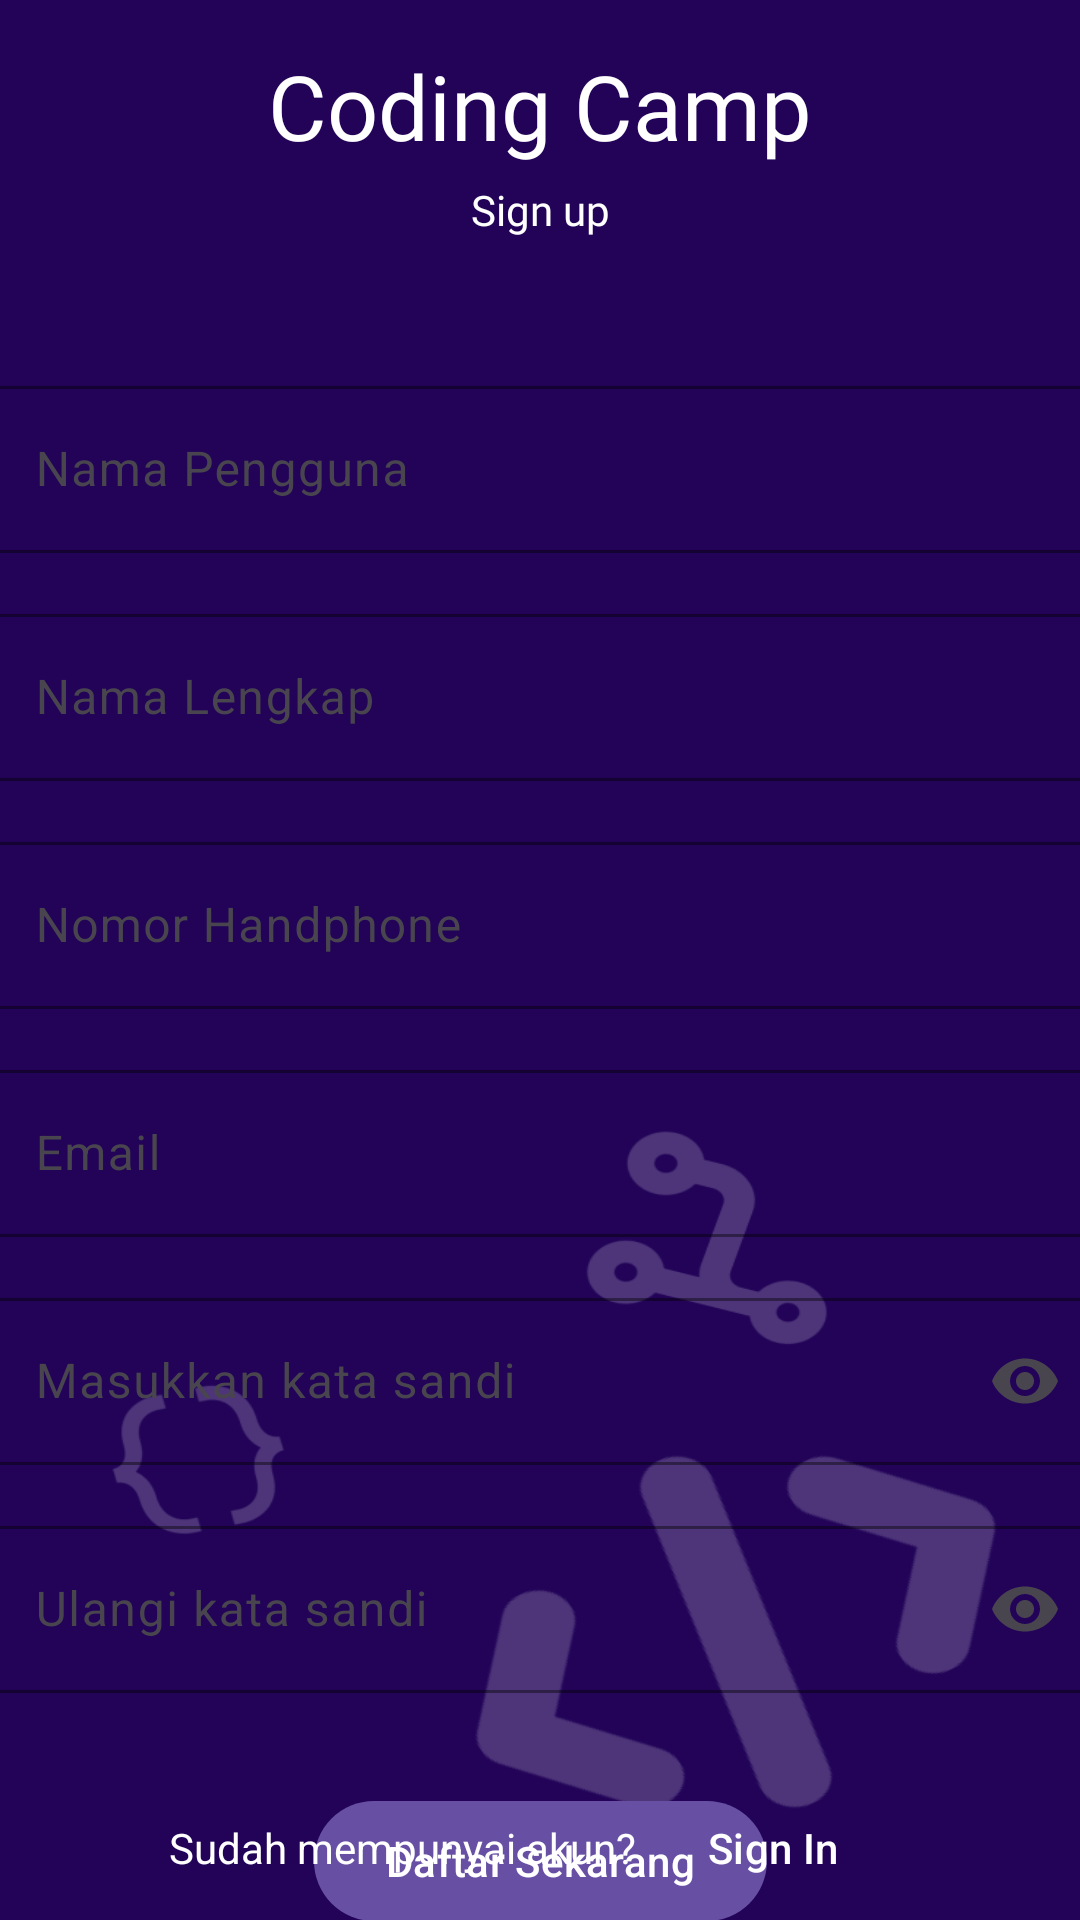

Here is an Android app screen rendered from its layout file. Give the layout XML and the strings, colors and styles it references.
<!-- AndroidManifest.xml: application theme Theme.CodingCamp -->
<!-- res/layout/fragment_register.xml -->
<?xml version="1.0" encoding="utf-8"?>
<androidx.constraintlayout.widget.ConstraintLayout xmlns:android="http://schemas.android.com/apk/res/android"
    xmlns:tools="http://schemas.android.com/tools"
    android:layout_width="match_parent"
    android:layout_height="match_parent"
    xmlns:app="http://schemas.android.com/apk/res-auto"
    tools:context=".UI.fragment.RegisterFragment"
    android:background="@drawable/background">

    <com.google.android.material.textfield.TextInputLayout
        android:id="@+id/textInputLayout6"
        android:layout_width="370dp"
        android:layout_height="wrap_content"
        android:layout_marginTop="15dp"
        android:gravity="center"
        app:endIconMode="password_toggle"
        app:boxStrokeColor="@android:color/white"
        app:layout_constraintEnd_toEndOf="@+id/textInputLayout4"
        app:layout_constraintStart_toStartOf="@+id/textInputLayout4"
        app:layout_constraintTop_toBottomOf="@+id/textInputLayout4">

        <com.google.android.material.textfield.TextInputEditText
            android:id="@+id/txt_repassword"
            android:layout_width="match_parent"
            android:layout_height="wrap_content"
            android:hint="Ulangi kata sandi"
            android:inputType="textPassword" />
    </com.google.android.material.textfield.TextInputLayout>

    <com.google.android.material.textfield.TextInputLayout
        android:id="@+id/textInputLayout5"
        android:layout_width="370dp"
        android:layout_height="wrap_content"
        android:layout_marginTop="15dp"
        android:gravity="center"
        app:boxStrokeColor="@android:color/white"
        app:layout_constraintEnd_toEndOf="@+id/textInputLayout2"
        app:layout_constraintStart_toStartOf="@+id/textInputLayout2"
        app:layout_constraintTop_toBottomOf="@+id/textInputLayout2">

        <com.google.android.material.textfield.TextInputEditText
            android:id="@+id/txt_email"
            android:layout_width="match_parent"
            android:layout_height="wrap_content"
            android:hint="Email" />
    </com.google.android.material.textfield.TextInputLayout>

    <TextView
        android:id="@+id/textView2"
        android:layout_width="wrap_content"
        android:layout_height="wrap_content"
        android:layout_marginTop="15dp"
        android:fontFamily="@font/poppins_semibold"
        android:gravity="center"
        android:text="Coding Camp"
        android:textColor="#ffffff"
        android:textSize="30sp"
        app:layout_constraintEnd_toEndOf="parent"
        app:layout_constraintStart_toStartOf="parent"
        app:layout_constraintTop_toTopOf="parent" />

    <TextView
        android:id="@+id/textView4"
        android:layout_width="wrap_content"
        android:layout_height="wrap_content"
        android:layout_marginTop="5dp"
        android:fontFamily="@font/poppins_light"
        android:text="Sign up"
        android:textColor="#ffffff"
        app:layout_constraintEnd_toEndOf="@+id/textView2"
        app:layout_constraintStart_toStartOf="@+id/textView2"
        app:layout_constraintTop_toBottomOf="@+id/textView2" />

    <com.google.android.material.textfield.TextInputLayout
        android:id="@+id/textInputLayout"
        android:layout_width="370dp"
        android:layout_height="wrap_content"
        android:layout_marginTop="44dp"
        android:gravity="center"
        app:boxStrokeColor="@android:color/white"
        app:layout_constraintEnd_toEndOf="@+id/textView4"
        app:layout_constraintStart_toStartOf="@+id/textView4"
        app:layout_constraintTop_toBottomOf="@+id/textView4">

        <com.google.android.material.textfield.TextInputEditText
            android:id="@+id/txt_username"
            android:layout_width="match_parent"
            android:layout_height="wrap_content"
            android:hint="Nama Pengguna" />
    </com.google.android.material.textfield.TextInputLayout>

    <com.google.android.material.textfield.TextInputLayout
        android:id="@+id/textInputLayout3"
        android:layout_width="370dp"
        android:layout_height="wrap_content"
        android:layout_marginTop="15dp"
        android:gravity="center"
        app:boxStrokeColor="@android:color/white"
        app:layout_constraintEnd_toEndOf="@+id/textInputLayout"
        app:layout_constraintStart_toStartOf="@+id/textInputLayout"
        app:layout_constraintTop_toBottomOf="@+id/textInputLayout">

        <com.google.android.material.textfield.TextInputEditText
            android:id="@+id/txt_name"
            android:layout_width="match_parent"
            android:layout_height="wrap_content"
            android:hint="Nama Lengkap" />
    </com.google.android.material.textfield.TextInputLayout>

    <com.google.android.material.textfield.TextInputLayout
        android:id="@+id/textInputLayout2"
        android:layout_width="370dp"
        android:layout_height="wrap_content"
        android:layout_marginTop="15dp"
        android:gravity="center"
        app:prefixText="+62"
        app:boxStrokeColor="@android:color/white"
        app:layout_constraintEnd_toEndOf="@+id/textInputLayout3"
        app:layout_constraintStart_toStartOf="@+id/textInputLayout3"
        app:layout_constraintTop_toBottomOf="@+id/textInputLayout3">

        <com.google.android.material.textfield.TextInputEditText
            android:id="@+id/txt_nohp"
            android:layout_width="match_parent"
            android:layout_height="wrap_content"
            android:hint="Nomor Handphone"
            android:inputType="number"/>
    </com.google.android.material.textfield.TextInputLayout>

    <com.google.android.material.textfield.TextInputLayout
        android:id="@+id/textInputLayout4"
        android:layout_width="370dp"
        android:layout_height="wrap_content"
        android:layout_marginTop="15dp"
        android:gravity="center"
        app:endIconMode="password_toggle"
        app:helperText=""
        app:boxStrokeColor="@android:color/white"
        app:layout_constraintEnd_toEndOf="@+id/textInputLayout5"
        app:layout_constraintStart_toStartOf="@+id/textInputLayout5"
        app:layout_constraintTop_toBottomOf="@+id/textInputLayout5">

        <com.google.android.material.textfield.TextInputEditText
            android:id="@+id/txt_password"
            android:layout_width="match_parent"
            android:layout_height="wrap_content"
            android:hint="Masukkan kata sandi"
            android:inputType="textPassword" />
    </com.google.android.material.textfield.TextInputLayout>

    <Button
        android:id="@+id/btn_register"
        android:layout_width="wrap_content"
        android:layout_height="wrap_content"
        android:layout_marginTop="32dp"
        android:text="Daftar Sekarang"
        app:layout_constraintEnd_toEndOf="parent"
        app:layout_constraintStart_toStartOf="parent"
        app:layout_constraintTop_toBottomOf="@+id/textInputLayout6" />

    <LinearLayout
        android:id="@+id/bottombtn"
        android:layout_width="wrap_content"
        android:layout_height="wrap_content"
        android:orientation="horizontal"
        app:layout_constraintBottom_toBottomOf="parent"
        app:layout_constraintEnd_toEndOf="parent"
        app:layout_constraintStart_toStartOf="parent">

        <TextView
            android:layout_width="wrap_content"
            android:layout_height="wrap_content"
            android:text="Sudah mempunyai akun?"
            android:textColor="#ffffff"/>

        <Button
            android:id="@+id/btn_signin"
            android:layout_width="wrap_content"
            android:layout_height="wrap_content"
            android:backgroundTint="#00000000"
            android:text="Sign In"
            android:textColor="#ffffff"/>

    </LinearLayout>


</androidx.constraintlayout.widget.ConstraintLayout>
<!-- resources referenced by this layout -->
<resources>
  <!-- drawable background: png bitmap (drawable, 37801 bytes) -->
  <style name="Theme.CodingCamp" parent="Base.Theme.CodingCamp">
          <item name="android:statusBarColor">#EEF1F6</item>
      </style>
  <style name="Base.Theme.CodingCamp" parent="Theme.Material3.DayNight.NoActionBar">
          <item name="android:statusBarColor">#EEF1F6</item>
      </style>
</resources>
